Image classification data set "fp2" (KeshavRathii/Tomato-leaf-disease-detection-using-ViT on GitHub). Class labels (4): tomato brown spots, tomato blight leaf, tomato healthy, tomato leaf yellow virus.

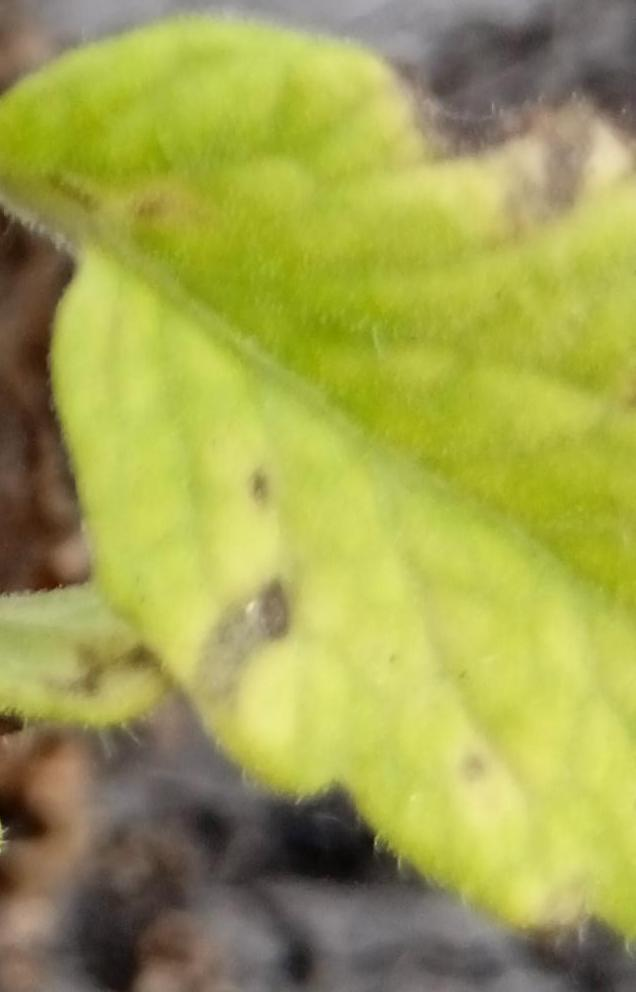
Label: tomato brown spots

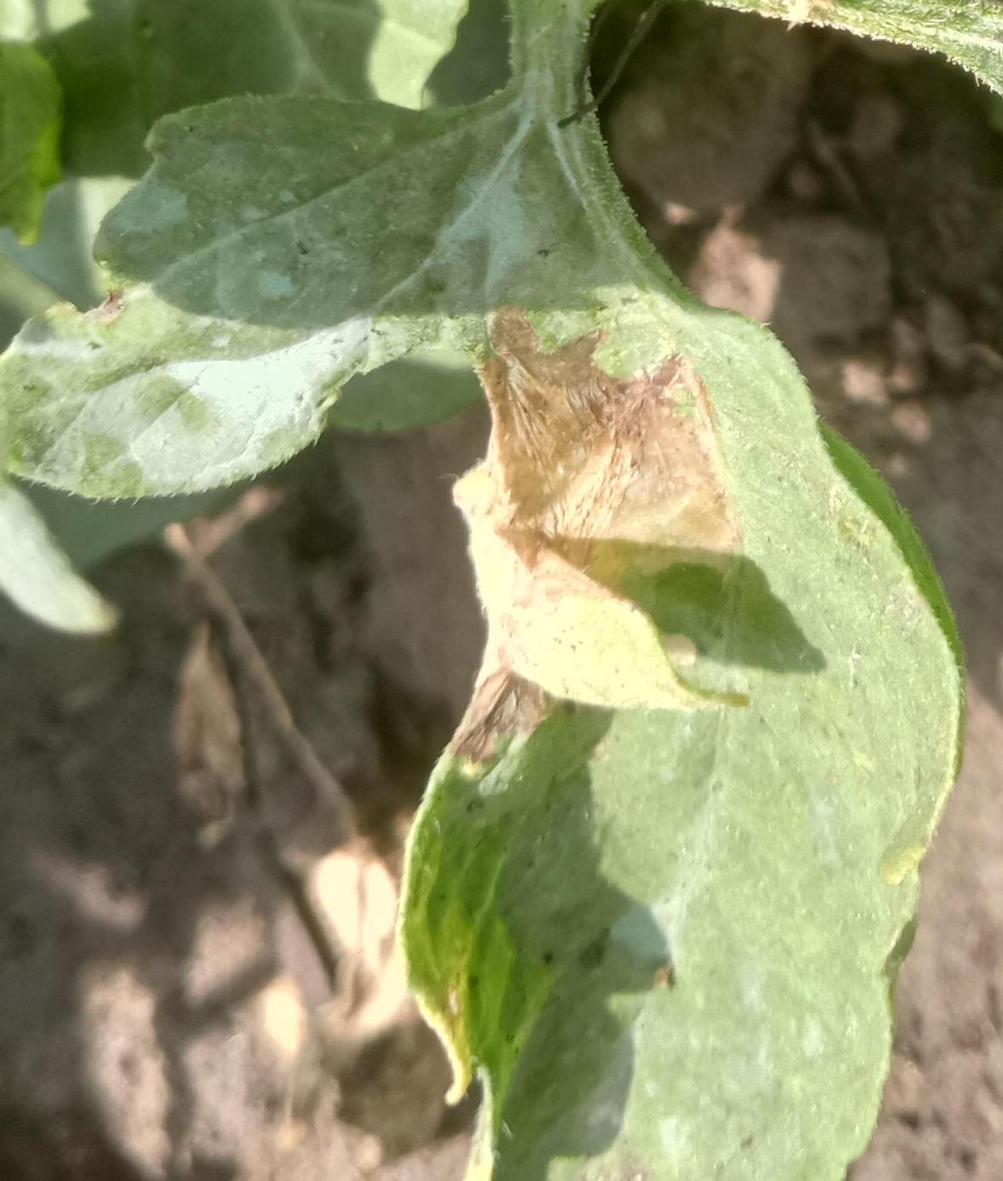
Label: tomato brown spots

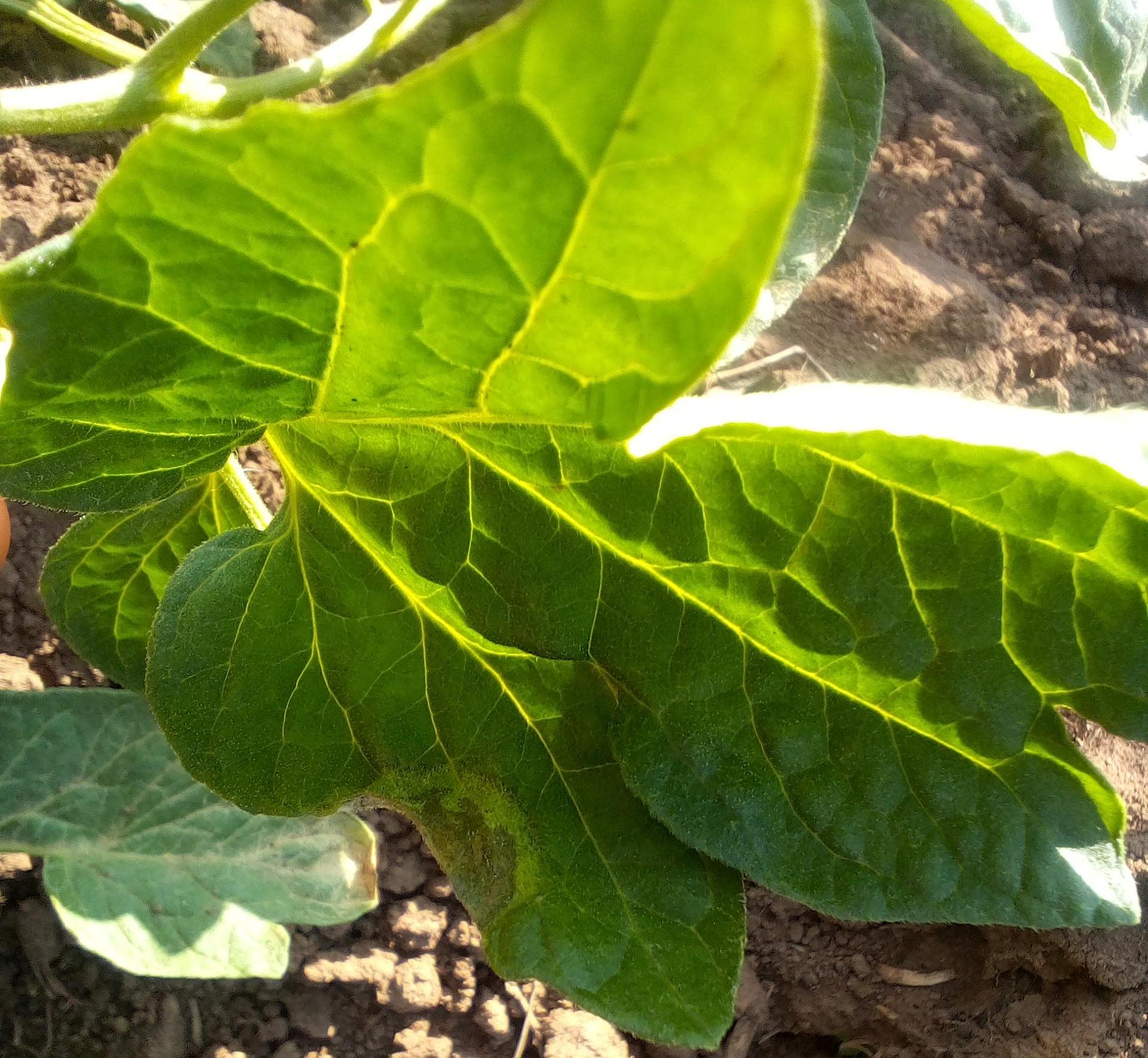
Label: tomato blight leaf

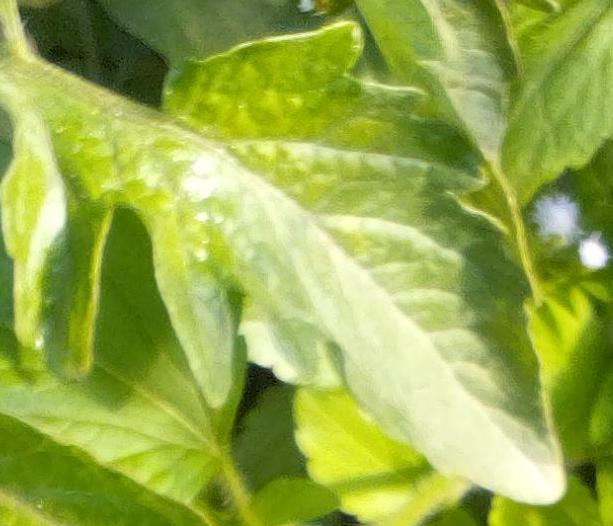
Label: tomato healthy

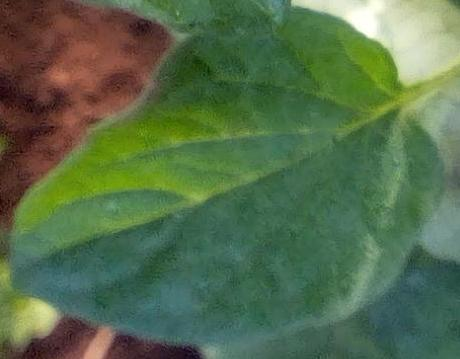
Label: tomato healthy

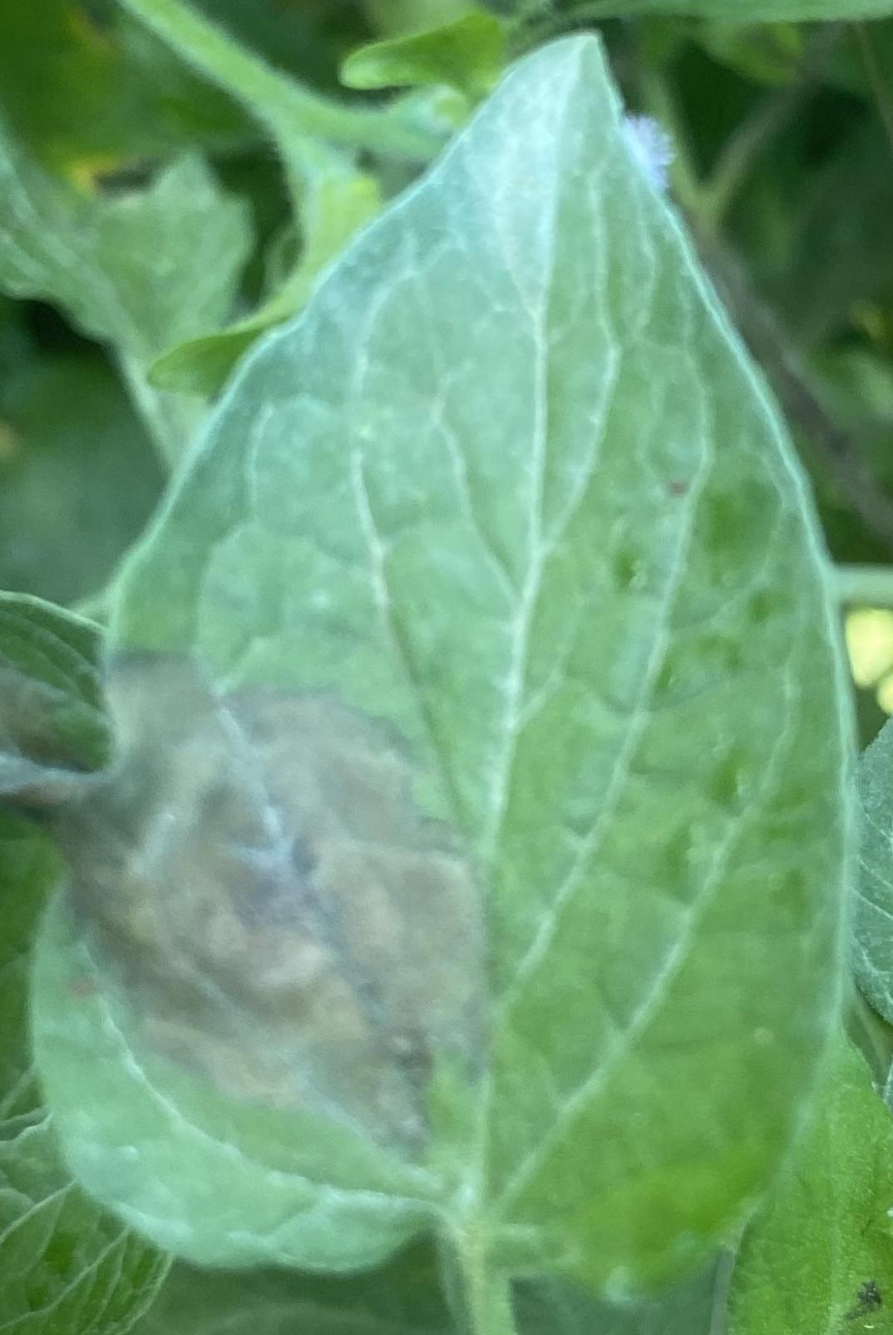
Label: tomato blight leaf
